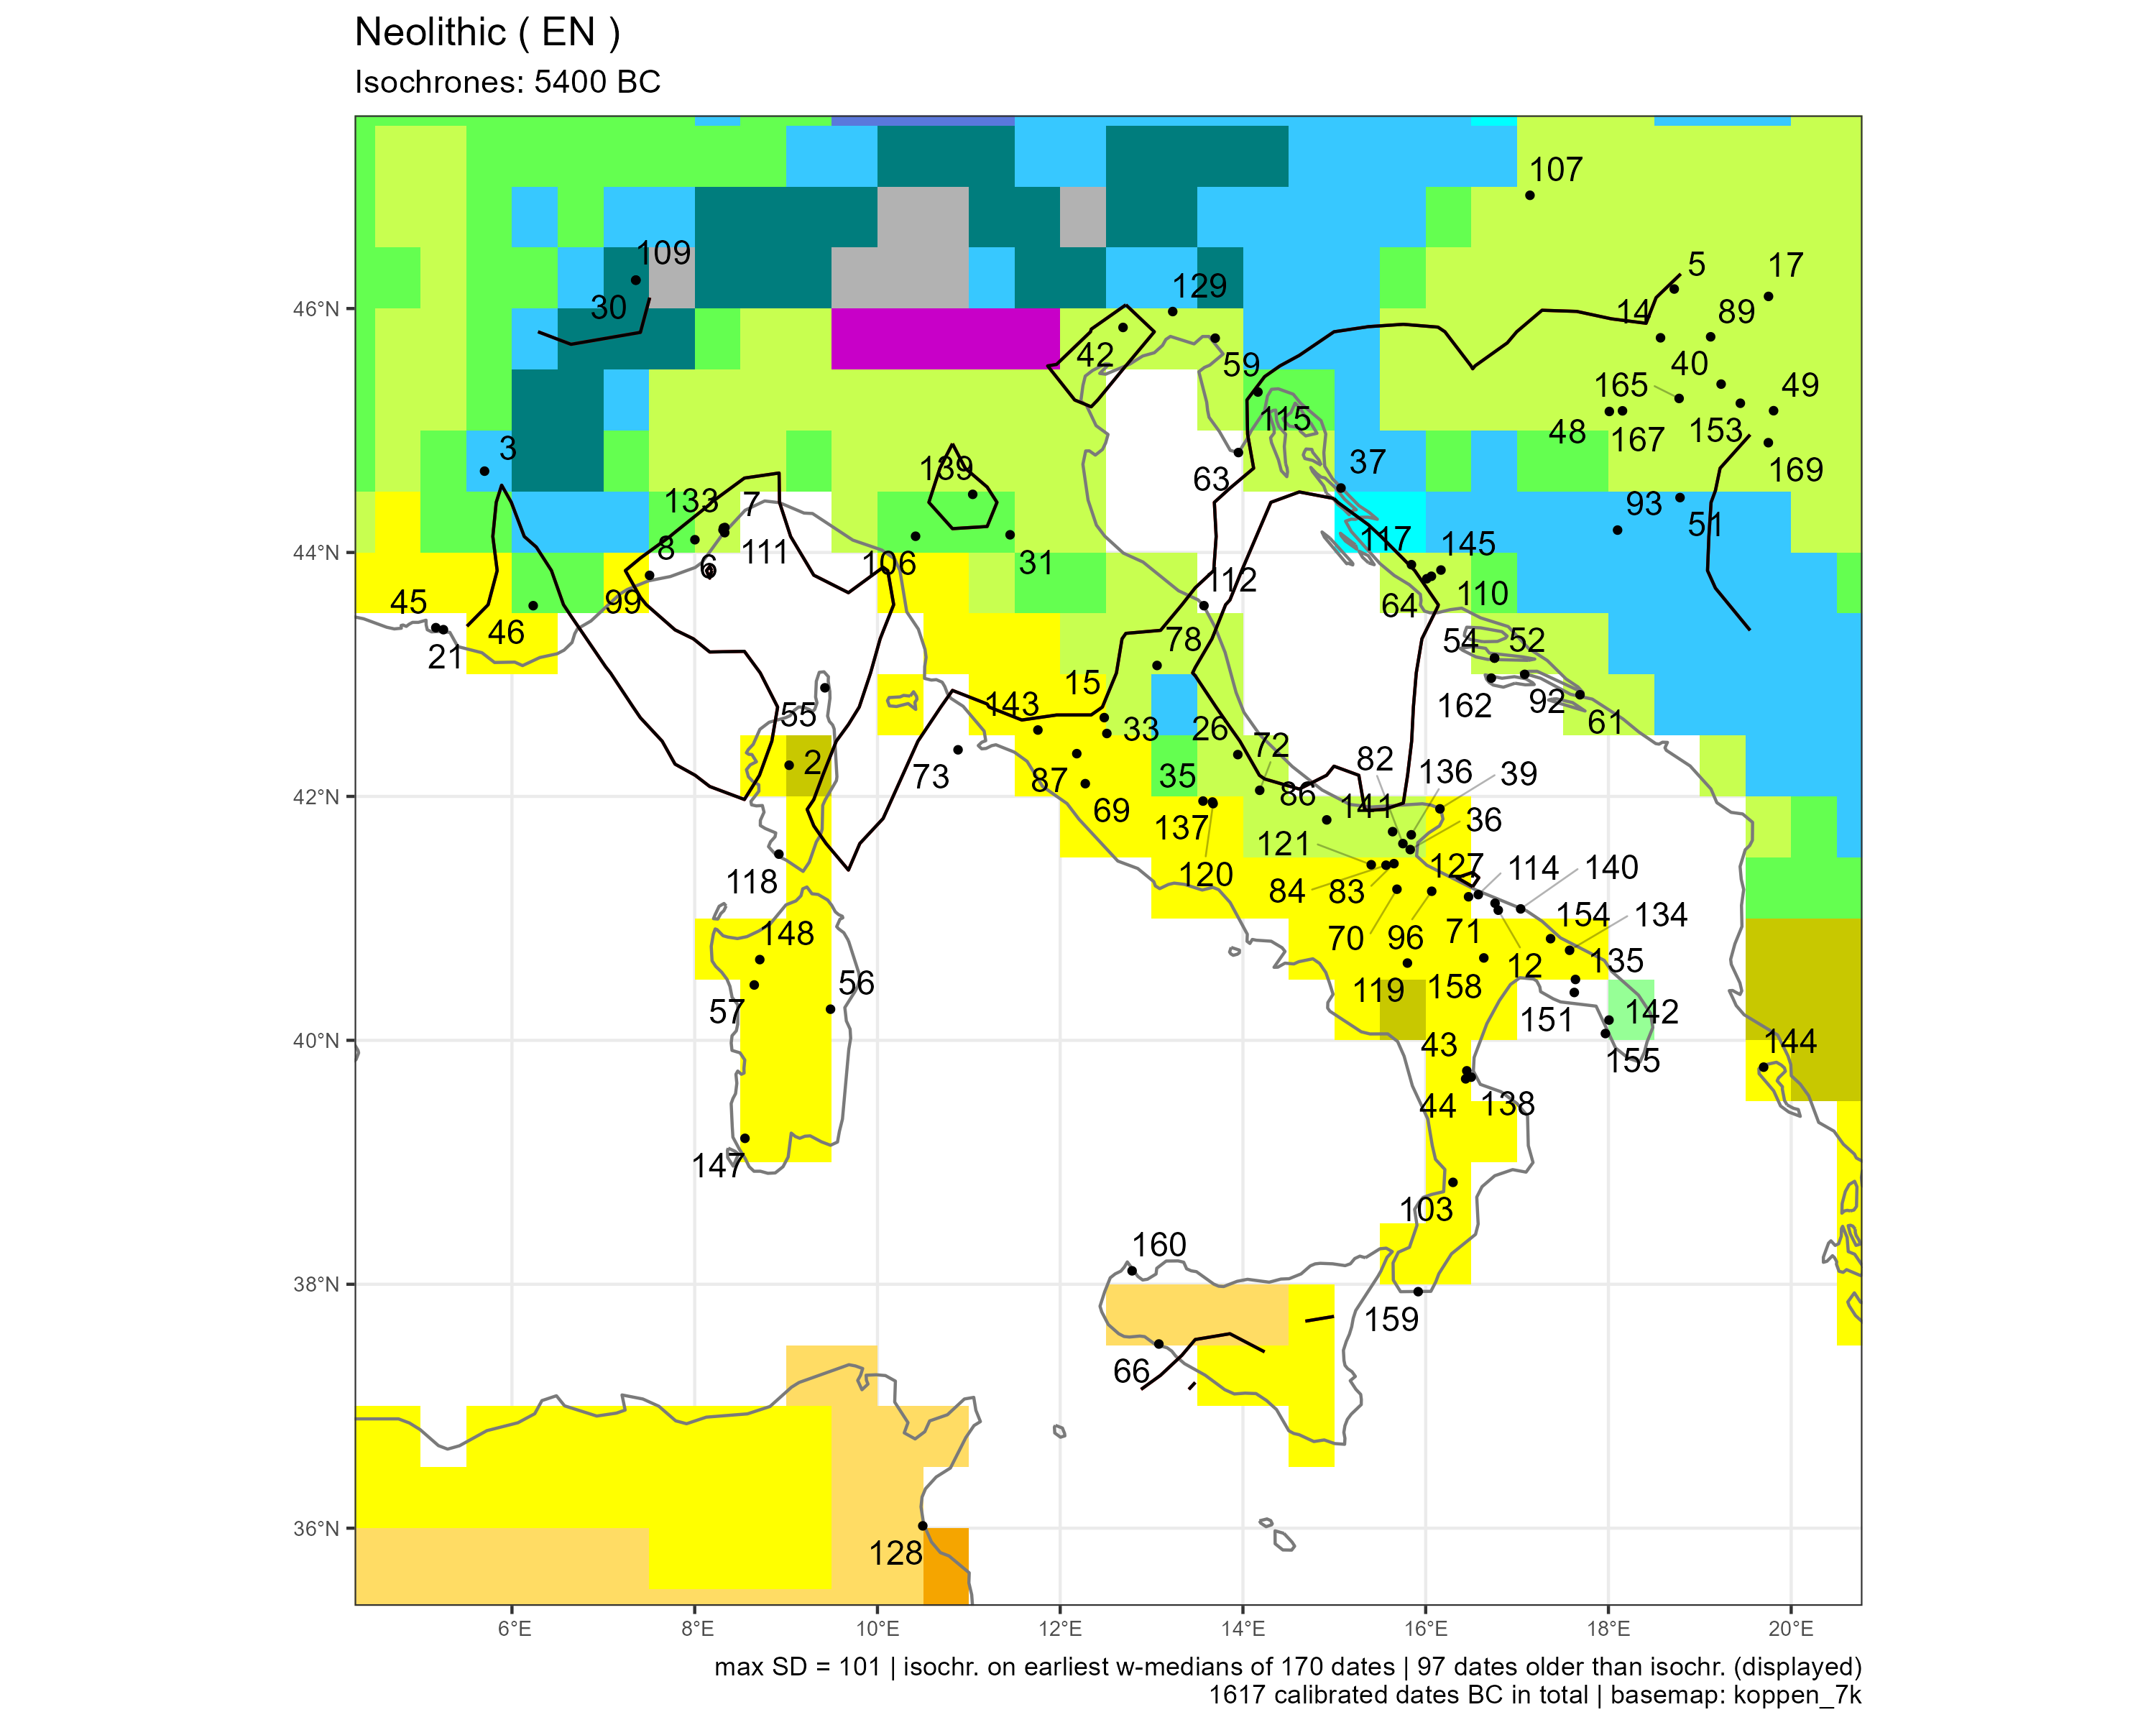

The file beside this chart, header and first rows:
sourcedb	site	idf	labcode	lon	lat	period	median	ID	code
neonet	Abri des Castelli	2	Beta-332596	9.033	42.26	EN	-5588	2	Csb
neonet	Abri des Correardes	3	Ly-7077	5.7	44.67	EN	-5415	3	Dfb
calpal	Alsonyek	5	OxA-X-2583-19	18.72	46.16	EN	-5780	5	Cfa
neonet	Arene Candide	6	Beta-66553	8.328	44.16	EN	-5766	6	Cfa
neonet	Arma dell'Aquila	7	Ly-14593	8.33	44.2	EN	-5707	7	Cfa
neonet	Arma dello Stefanin	8	Bln-3276	8.002	44.1	EN	-5549	8	Cfa
neonet	Balsignano	12	KIA-?	16.79	41.07	EN	-5517	12	NA
calpal	Beli Manastir-Popova zemlja	14	Poz-90129	18.57	45.76	EN	-5728	14	Cfa
bda	Bella	15	Gif-4375	12.48	42.65	EN	-5408	15	Csa
calpal	Biserna Obala Nosa	17	OxA-8540	19.75	46.1	EN	-5650	17	Cfa
neonet	Cap Ragnon	21	Ly-4173(SacA-7430)	5.25	43.37	EN	-5420	21	NA
neonet	Catignano	26	R-1147	13.94	42.34	EN	-5427	26	Cfa
radon	Chemin des Collines	30	CRG-925	7.354	46.23	EN	-5571	30	Dfc
neonet	Cialdino	31	n/a-1	11.45	44.14	EN	-5417	31	Cfb
neonet	Cocci	33	GX-29098	12.51	42.52	EN	-5633	33	Cfa
neonet	Continenza	35	R-549	13.56	41.96	EN	-6099	35	Csa
neonet	Coppa Nevigata	36	OxA-1475	15.83	41.56	EN	-5773	36	Cfa
neonet	Crno Vrilo	37	Poz-18395	15.07	44.53	EN	-5778	37	Dfb
neonet	Defensola	39	UTC-1342	16.16	41.9	EN	-5867	39	Csa
calpal	Donja Branjevina	40	GrN-15974	19.23	45.38	EN	-6022	40	Cfa
neonet	Fagnigola	42	R-2539	12.69	45.84	EN	-5500	42	Cfa
bda	Favella	43	Beta-61633	16.45	39.75	EN	-5793	43	Csa
neonet	Favella della Corte	44	LTL-778A	16.44	39.68	EN	-5912	44	Csa
neonet	Font-des-Pigeons	45	MC-2515	5.167	43.38	EN	-5792	45	NA
neonet	Fontbregoua	46	Gif-2990	6.232	43.56	EN	-5616	46	Cfb
calpal	Galovo Slavonski Brod	48	Z-3574	18.01	45.16	EN	-5754	48	Cfa
calpal	Golokut	49	OxA-10147	19.81	45.16	EN	-5537	49	Cfa
radon	Gornja Tuzla	51	GrN-2059	18.78	44.45	EN	-5568	51	Dfb
neonet	Gospodska	52	Z-579	16.75	43.13	EN	-5884	52	Cfa
neonet	Grapceva	54	Beta-103488	16.75	43.13	EN	-5908	54	Cfa
bda	Gritulu	55	LYON-824	9.425	42.89	EN	-5723	55	NA
neonet	Grotta Corbeddu	56	UtC-1251	9.486	40.26	EN	-5605	56	Csa
neonet	Grotta Filiestru	57	Q-3020	8.652	40.45	EN	-5625	57	Csa
neonet	Grotta dell'Edera	59	GrN-25474	13.7	45.76	EN	-5421	59	Cfa
neonet	Gudnja	61	GrN-10315	17.69	42.83	EN	-6035	61	Cfa
neonet	Kargadur	63	OxA-21092	13.95	44.82	EN	-5671	63	NA
neonet	Konjevrate	64	PSU-5291/UCIAMS-116203	16.01	43.78	EN	-5581	64	Cfa
neonet	Kronio	66	LTL-211A	13.08	37.51	EN	-5870	66	BSk
neonet	La Marmotta	69	R-2360	12.27	42.1	EN	-5740	69	Csa
neonet	Lagnano da Piede	70	UCLA-2148	15.69	41.24	EN	-5616	70	Csa
neonet	Lama Balice	71	LTL-1212a	16.76	41.12	EN	-5507	71	NA
neonet	Lama dei Peligni	72	OxA-1958	14.18	42.05	EN	-5498	72	Cfa
neonet	Le Secche	73	LTL-16672A	10.88	42.38	EN	-5671	73	NA
neonet	Maddalena di Muccia	78	R-643a	13.06	43.07	EN	-5530	78	Cfa
neonet	Masseria Candelaro	82	OxA-12062	15.75	41.61	EN	-5569	82	Cfa
neonet	Masseria Giuffreda	83	MC-2292	15.65	41.45	EN	-5999	83	Csa
neonet	Masseria Pantano	84	LTL-12711A	15.57	41.44	EN	-5578	84	Csa
neonet	Monte Maulo	86	OxA-651	14.92	41.81	EN	-5498	86	Cfa
neonet	Monte Venere	87	R-1175	12.18	42.35	EN	-5826	87	Csa
calpal	Mostonga III	89	GrA-24117	19.12	45.77	EN	-5659	89	Cfa
neonet	Nakovana	92	OxA-18120	17.08	43	EN	-5933	92	Cfa
bda	Obre I	93	UCLA-1605-I	18.1	44.18	EN	-6058	93	Dfb
neonet	Palata	96	LTL-5187a	16.07	41.22	EN	-5528	96	Csa
neonet	Pendimoun	99	Gif-A101334	7.506	43.81	EN	-5689	99	NA
neonet	Piana di Curinga	103	P-2946	16.3	38.84	EN	-5811	103	Csa
neonet	Piano di Cerreto	106	R-548	10.42	44.13	EN	-5595	106	Cfb
calpal	Pityerdomb	107	VERA-218	17.14	46.93	EN	-5548	107	Cfa
neonet	Planta	109	CRG-280	7.358	46.23	EN	-5447	109	Dfc
neonet	Pokrovnik	110	PSU-5293/UCIAMS-116205	16.06	43.8	EN	-5970	110	Cfa
neonet	Pollera	111	MC-756	8.315	44.2	EN	-5834	111	Cfa
... 37 more rows
